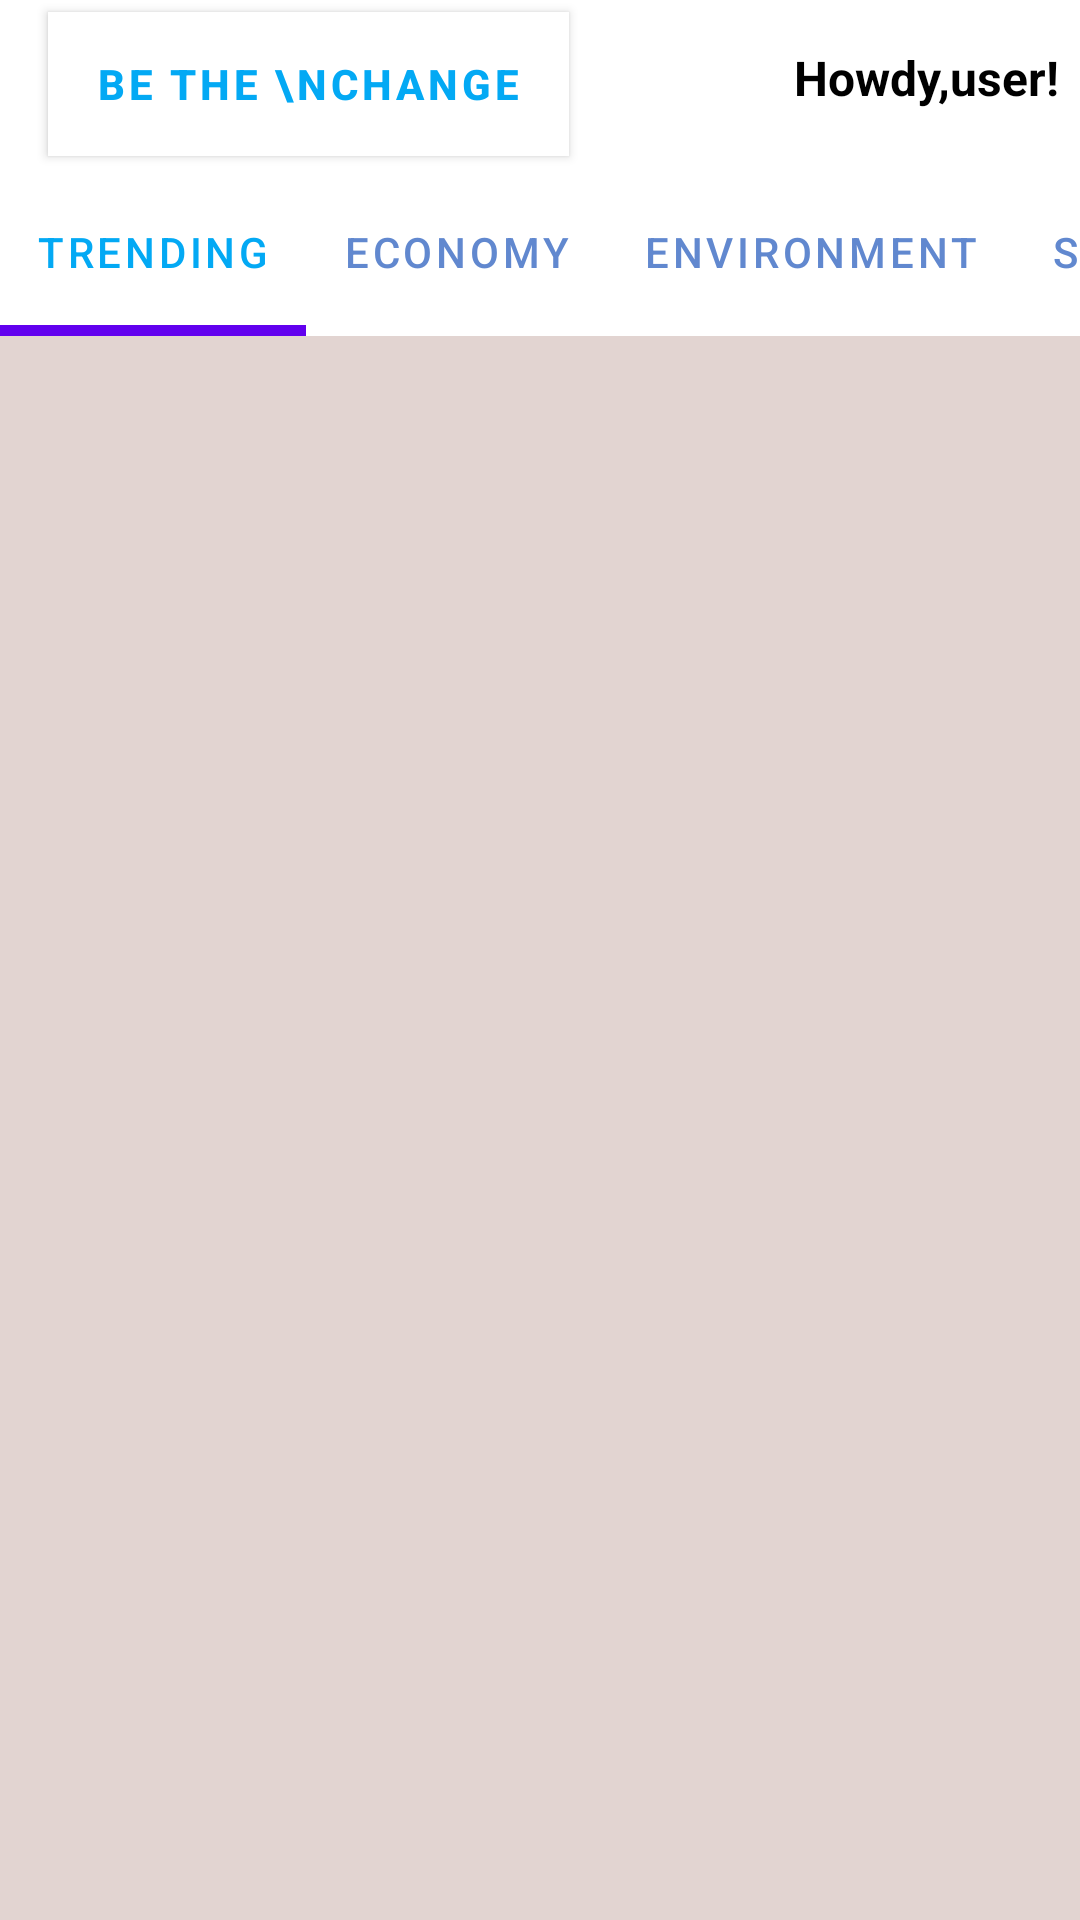

Here is an Android app screen rendered from its layout file. Give the layout XML and the strings, colors and styles it references.
<!-- AndroidManifest.xml: application theme Theme.BTCRelease -->
<!-- res/layout/activity_main.xml -->
<?xml version="1.0" encoding="utf-8"?>
<RelativeLayout xmlns:android="http://schemas.android.com/apk/res/android"
    xmlns:app="http://schemas.android.com/apk/res-auto"
    xmlns:tools="http://schemas.android.com/tools"
    android:layout_width="match_parent"
    android:layout_height="match_parent"
    android:background="#e2d4d1"
    tools:context=".MainActivity"

    >


    <androidx.appcompat.widget.Toolbar
        android:id="@+id/toolbar"
        android:layout_width="match_parent"
        android:layout_height="?attr/actionBarSize"
        android:layout_marginTop="0dp"
        android:background="@color/white">


        <com.google.android.material.button.MaterialButton
            android:id="@+id/BTCHeader"
            android:layout_width="wrap_content"
            android:layout_height="wrap_content"
            android:background="@color/white"
            android:backgroundTint="@color/white"
            android:text="Be The \nChange"
            android:textColor="#03A9F4"
            android:textSize="14sp"
            android:textStyle="bold"
            app:backgroundTint="@color/white"/>

        <TextView
            android:id="@+id/NeatUserTitle"
            android:layout_width="100dp"
            android:layout_height="match_parent"
            android:layout_centerHorizontal="true"
            android:layout_marginLeft="85dp"
            android:layout_marginTop="15dp"
            android:text="Howdy,user!"
            android:textAlignment="center"
            android:textColor="@color/black"
            android:textSize="16sp"
            android:textStyle="bold" />

        <ImageButton
            android:id="@+id/UserProfile"
            android:layout_width="50dp"
            android:layout_height="50dp"
            android:layout_marginLeft="70dp"
            android:backgroundTint="@color/black"
            app:srcCompat="@drawable/ic_baseline_person_24" />

        <ImageButton
            android:id="@+id/AddFriends"
            android:layout_width="wrap_content"
            android:layout_height="wrap_content"
            android:layout_marginLeft="45dp"
            android:layout_marginRight="10dp"
            android:backgroundTint="#86BC99"
            android:visibility="invisible"
            app:srcCompat="@drawable/ic_baseline_group_add_24" />


    </androidx.appcompat.widget.Toolbar>

    <com.google.android.material.tabs.TabLayout
        android:id="@+id/NewsTabLayout"
        android:layout_width="match_parent"
        android:layout_height="?attr/actionBarSize"
        android:layout_below="@id/toolbar"
        android:layout_marginTop="0dp"
        android:backgroundTint="@color/white"
        app:tabIndicatorHeight="3.5dp"
        app:tabMode="scrollable"
        app:tabSelectedTextColor="#03A9F4"
        app:tabTextColor="#6188CF">

        <com.google.android.material.tabs.TabItem
            android:id="@+id/TrendingTab"
            android:layout_width="wrap_content"
            android:layout_height="wrap_content"
            android:text="Trending" />

        <com.google.android.material.tabs.TabItem
            android:id="@+id/EconomyTab"
            android:layout_width="wrap_content"
            android:layout_height="wrap_content"
            android:text="Economy" />

        <com.google.android.material.tabs.TabItem
            android:id="@+id/EnvironmentTab"
            android:layout_width="wrap_content"
            android:layout_height="wrap_content"
            android:text="Environment" />

        <com.google.android.material.tabs.TabItem
            android:id="@+id/SocietyTab"
            android:layout_width="wrap_content"
            android:layout_height="wrap_content"
            android:text="Society" />
    </com.google.android.material.tabs.TabLayout>

    <androidx.viewpager2.widget.ViewPager2
        android:id="@+id/fragment_container"
        android:layout_width="match_parent"
        android:layout_height="match_parent"
        android:layout_below="@id/NewsTabLayout"
        android:layout_marginTop="0dp">

    </androidx.viewpager2.widget.ViewPager2>
</RelativeLayout>
<!-- resources referenced by this layout -->
<resources>
  <style name="Theme.BTCRelease" parent="Theme.MaterialComponents.DayNight.NoActionBar">
          
          <item name="colorPrimary">@color/purple_500</item>
          <item name="colorPrimaryVariant">@color/purple_700</item>
          <item name="colorOnPrimary">@color/white</item>
          
          <item name="colorSecondary">@color/teal_200</item>
          <item name="colorSecondaryVariant">@color/teal_700</item>
          <item name="colorOnSecondary">@color/black</item>
          
          <item name="android:windowFullscreen">true</item>
  
      </style>
  <!-- not gathered from this repository: default colours our renderer supplied (Android Studio template values) -->
  <color name="purple_500">#FF6200EE</color>
  <color name="purple_700">#FF3700B3</color>
  <color name="teal_200">#FF03DAC5</color>
  <color name="teal_700">#FF018786</color>
  <color name="black">#FF000000</color>
  <color name="white">#FFFFFFFF</color>
</resources>
